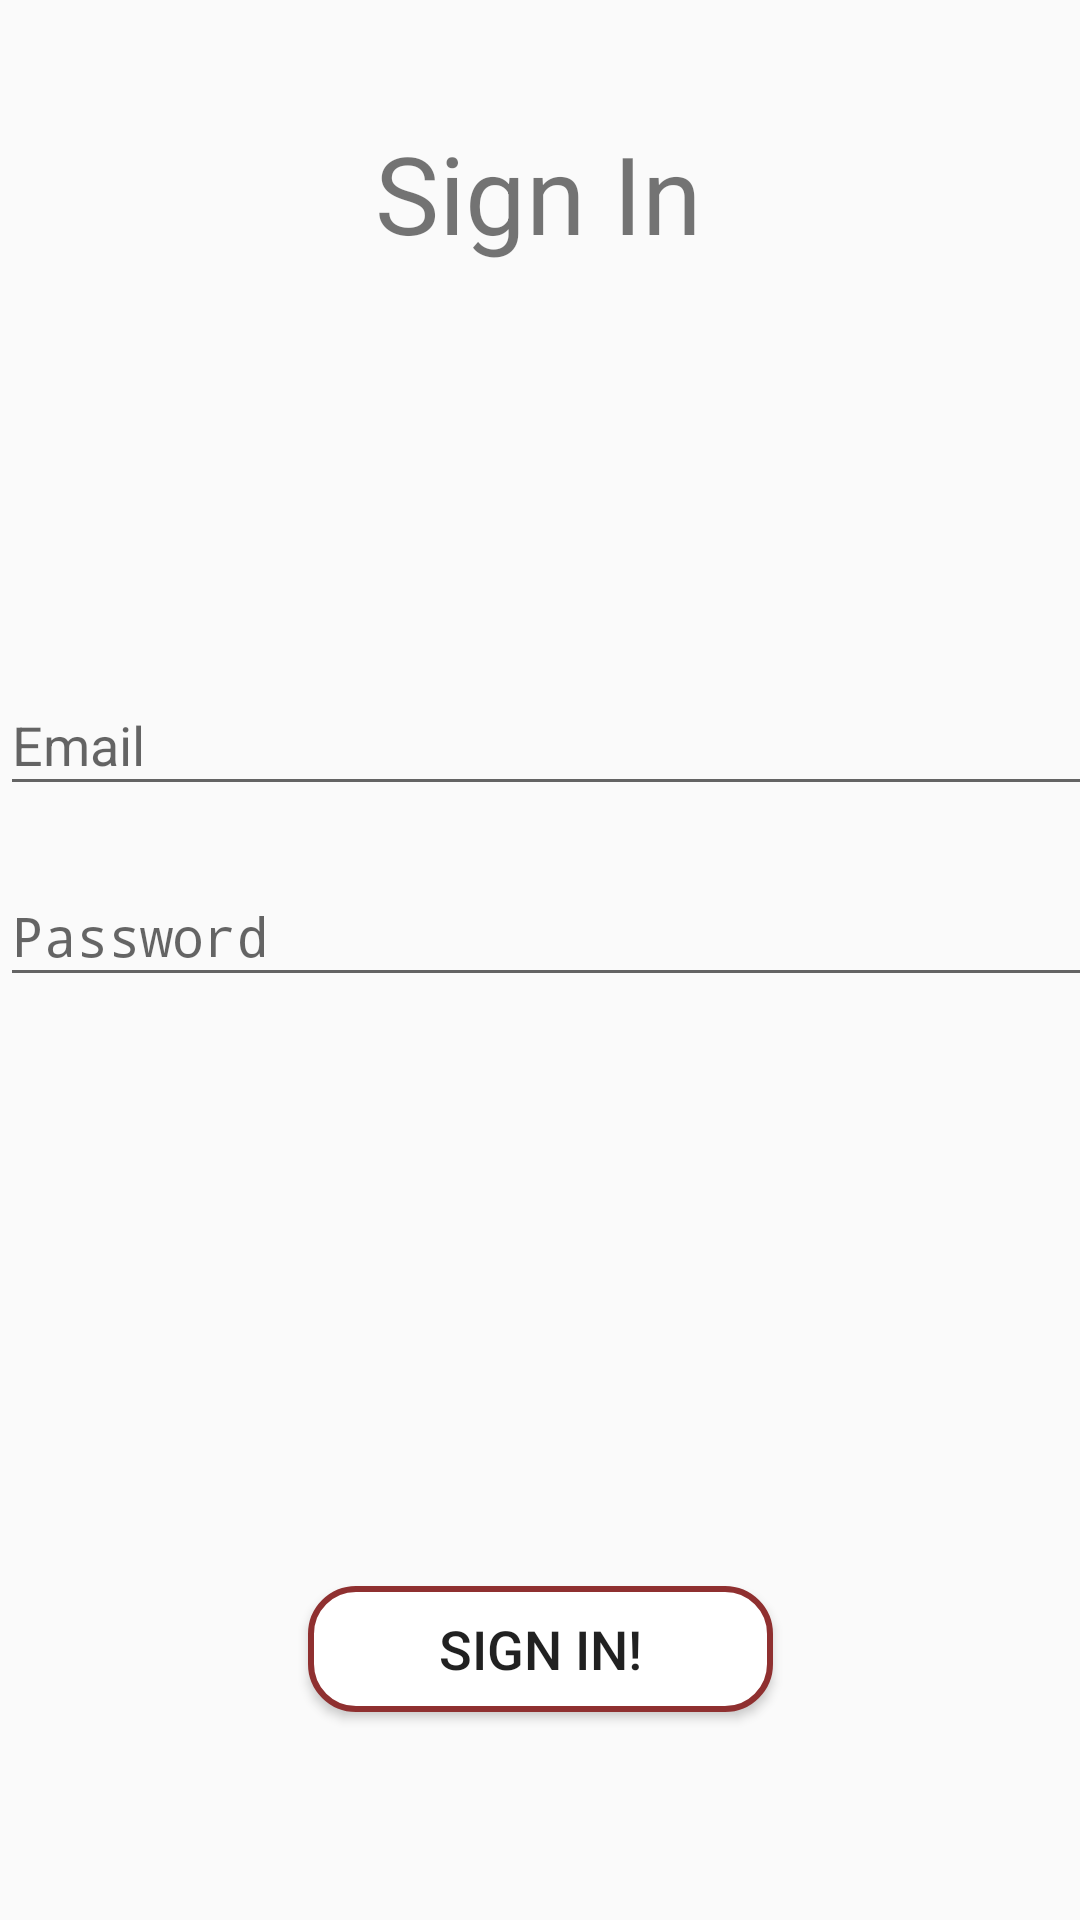

Layout XML and referenced resources for this Android screen:
<!-- AndroidManifest.xml: application theme AppTheme -->
<!-- res/layout/activity_sign_in.xml -->
<?xml version="1.0" encoding="utf-8"?>
<androidx.constraintlayout.widget.ConstraintLayout xmlns:android="http://schemas.android.com/apk/res/android"
    xmlns:app="http://schemas.android.com/apk/res-auto"
    xmlns:tools="http://schemas.android.com/tools"
    android:layout_width="match_parent"
    android:layout_height="match_parent"
    tools:context=".SignIn">

    <LinearLayout
        android:id="@+id/linearLayout"
        android:layout_width="412dp"
        android:layout_height="244dp"
        android:layout_marginTop="32dp"
        android:layout_marginBottom="128dp"
        android:dividerPadding="10dp"
        android:orientation="vertical"
        android:weightSum="5"
        app:layout_constraintBottom_toBottomOf="parent"
        app:layout_constraintTop_toBottomOf="@+id/textView3"
        app:layout_constraintVertical_bias="0.642"
        tools:layout_editor_absoluteX="-1dp">

        <EditText
            android:id="@+id/Email"
            android:layout_width="match_parent"
            android:layout_height="wrap_content"
            android:layout_marginTop="10dp"
            android:layout_marginBottom="10dp"
            android:layout_weight="0.1"
            android:ems="10"
            android:hint="Email"
            android:inputType="textEmailAddress" />


        <EditText
            android:id="@+id/Password"
            android:layout_width="match_parent"
            android:layout_height="wrap_content"
            android:layout_marginTop="10dp"
            android:layout_marginBottom="10dp"
            android:layout_weight="0.1"
            android:ems="10"
            android:hint="Password"
            android:inputType="textPassword" />
    </LinearLayout>

    <TextView
        android:id="@+id/textView3"
        android:layout_width="wrap_content"
        android:layout_height="wrap_content"
        android:layout_marginTop="40dp"
        android:gravity="center"
        android:text="Sign In"
        android:textSize="36sp"
        app:layout_constraintEnd_toEndOf="parent"
        app:layout_constraintHorizontal_bias="0.498"
        app:layout_constraintStart_toStartOf="parent"
        app:layout_constraintTop_toTopOf="parent" />

    <Button
        android:id="@+id/SignInbtn"
        android:layout_width="155dp"
        android:layout_height="42dp"
        android:background="@drawable/rounded_button"
        android:gravity="center"
        android:text="Sign In!"
        android:textSize="18sp"
        app:layout_constraintBottom_toBottomOf="parent"
        app:layout_constraintEnd_toEndOf="parent"
        app:layout_constraintStart_toStartOf="parent"
        app:layout_constraintTop_toBottomOf="@+id/linearLayout" />



</androidx.constraintlayout.widget.ConstraintLayout>
<!-- resources referenced by this layout -->
<resources>
  <!-- drawable rounded_button (drawable) -->
  <?xml version="1.0" encoding="utf-8"?>
  <selector xmlns:android="http://schemas.android.com/apk/res/android">
      <item>
          <shape
              android:shape="rectangle">
  
              <solid
                  android:color="@color/White"/>
  
              <stroke
                  android:color="@color/colorMain"
                  android:width="2dp" />
  
              <corners
                  android:radius="15dp" />
          </shape>
      </item>
  </selector>
  <style name="AppTheme" parent="Theme.AppCompat.Light.DarkActionBar">
          
          <item name="colorPrimary">@color/colorPrimary</item>
          <item name="colorPrimaryDark">@color/colorPrimaryDark</item>
          <item name="colorAccent">@color/colorAccent</item>
      </style>
  <color name="White">#FFFFFFFF</color>
  <color name="colorMain">#8F3030</color>
  <color name="colorPrimary">#6200EE</color>
  <color name="colorPrimaryDark">#3700B3</color>
  <color name="colorAccent">#03DAC5</color>
</resources>
